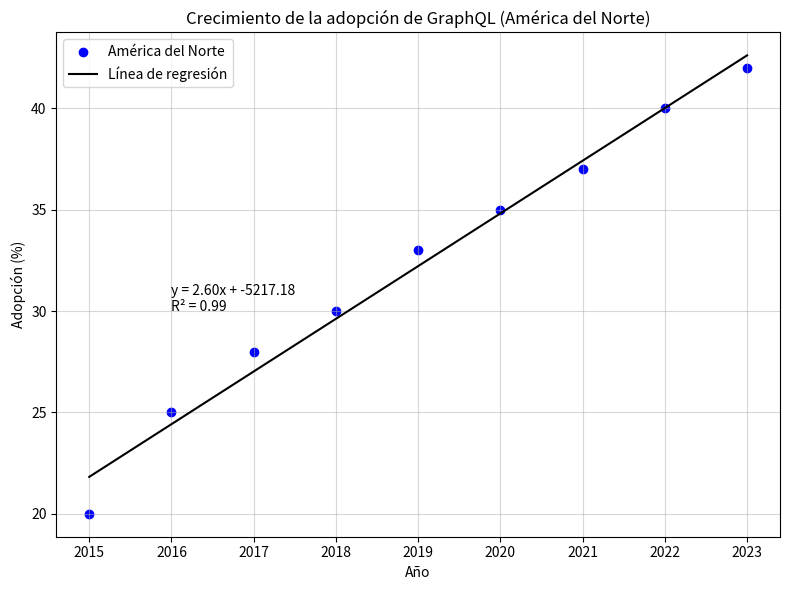

Reproduce this figure in Python.
import matplotlib.pyplot as plt
import numpy as np

# Datos
años = np.array([2015, 2016, 2017, 2018, 2019, 2020, 2021, 2022, 2023])
america_norte = np.array([20, 25, 28, 30, 33, 35, 37, 40, 42])  # América del Norte (%)
asia = np.array([5, 7, 10, 12, 15, 18, 22, 25, 28])  # Asia (%)
europa = np.array([10, 12, 15, 18, 20, 22, 25, 28, 30])  # Europa (%)

# Gráfica para América del Norte
plt.figure(figsize=(8, 6))
plt.scatter(años, america_norte, color='blue', label='América del Norte')

# Ajuste de línea de regresión
coef_norte = np.polyfit(años, america_norte, 1)
polinomio_norte = np.poly1d(coef_norte)
plt.plot(años, polinomio_norte(años), color='black', label='Línea de regresión')

# Ecuación y coeficiente R²
r_squared_norte = np.corrcoef(años, america_norte)[0, 1]**2
plt.text(2016, 30, f"y = {coef_norte[0]:.2f}x + {coef_norte[1]:.2f}\nR² = {r_squared_norte:.2f}", fontsize=10)

# Configuración de la gráfica
plt.title("Crecimiento de la adopción de GraphQL (América del Norte)")
plt.xlabel("Año")
plt.ylabel("Adopción (%)")
plt.grid(alpha=0.5)
plt.legend()
plt.tight_layout()

# Mostrar gráfica
plt.show()
#Hipótesis: El crecimiento de GraphQL muestra una correlación positiva con el
# tiempo en todas las regiones debido a su creciente adopción en la comunidad de desarrolladores
# y empresas tecnológicas.
